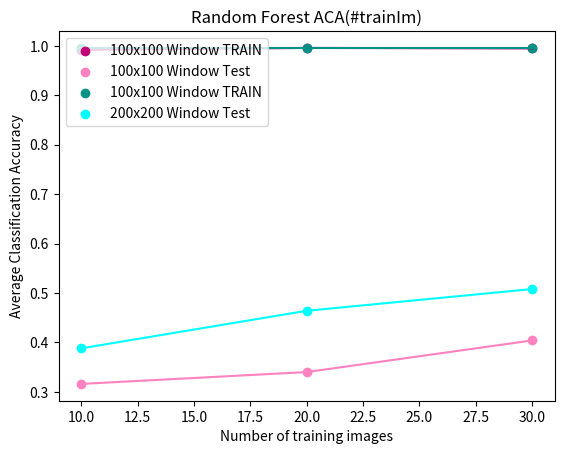

The script that saved this image:
import matplotlib.pyplot  as plt

x100RF=[10,20,30]
y100RF=[0.316,0.340,0.404]
y100RFTrain=[0.992,0.996,0.995]

x200RF=[10,20,30]
y200RF=[0.388,0.464,0.508]
y200RFTrain=[0.996,0.996,0.996]

fig=plt.figure()

ax1=fig.add_subplot(111)

ax1.scatter(x100RF,y100RFTrain,label='100x100 Window TRAIN',color='xkcd:magenta')
ax1.plot(x100RF,y100RFTrain,color='xkcd:magenta')
ax1.scatter(x100RF,y100RF,label='100x100 Window Test',color='xkcd:pink')
ax1.plot(x100RF,y100RF,color='xkcd:pink')

ax1.scatter(x200RF,y200RFTrain,label='100x100 Window TRAIN',color='xkcd:teal')
ax1.plot(x200RF,y200RFTrain,color='xkcd:teal')
ax1.scatter(x200RF,y200RF,label='200x200 Window Test',color='xkcd:cyan')
ax1.plot(x200RF,y200RF,color='xkcd:cyan')

plt.title('Random Forest ACA(#trainIm)')
plt.xlabel('Number of training images')
plt.ylabel('Average Classification Accuracy')

plt.legend(loc='upper left')
plt.savefig('ACA-RF')
plt.show()

